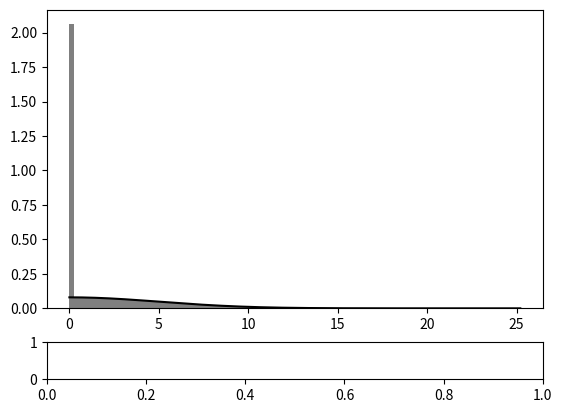

The script that saved this image: (Note: this script raises an exception after producing the figure.)
#!/usr/bin/env python
# -*- coding: utf-8 -*-
# Auteur: Matthieu Vernay
# Date : 31/03/2023

import os, sys
import numpy as np

import matplotlib as mpl
#matplotlib.use('Agg')
import matplotlib.pyplot as plt
import seaborn as sns
from scipy.stats import norm, gamma
import random


def violin(raw, assim, obs, xpid, num_poste, date, ref=None):
    """ References :
    https://stackoverflow.com/questions/64646449/how-to-create-asymmetric-violin-plot-in-python-using-matplotlib
    https://seaborn.pydata.org/generated/seaborn.violinplot.html
    """
    fig, ax = plt.subplots()
    data = pd.DataFrame({'raw':raw, 'assim':assim})
    data = data.melt()
    data['dummy'] = 0
    sns.violinplot(data=data, split=True, y='value', hue='variable', x='dummy', inner="stick", palette=['sandybrown', 'skyblue'])
    plt.plot(obs, marker='_', markersize=30, markeredgewidth=3, color='red')
    if ref is not None:
        plt.plot(ref, marker='_', markersize=30, markeredgewidth=3, color='dark')
    fig.savefig(f'{savedir}/assim_{xpid}_{num_poste}_{date}.pdf', formatout='pdf',  bbox_inches='tight')

    #sns.violinplot(data=data, y='24 hour precipitation (mm)', split=True, hue='Simulation')

def plot_distribution(ax, mean, sd, label=None, color='k', distribution='norm', linewidth=0.5):
    x = np.linspace(0, 60, 10000)
    if distribution == 'norm':
        ax.plot(x, norm.pdf(x, loc=mean, scale=sd), 'r-', lw=1, color=color, label=label, linewidth=linewidth)
    else:
        #k = mean**2/sd
        #theta = sd/mean
        #on veut que mu soit le mode de la distribution gamma (< à la moyenne)
        theta = (np.sqrt(mean**2+4*sd)-mean)/2
        k     = 4*sd/(np.sqrt(mean**2+4*sd)-mean)**2
        ax.plot(x, gamma.pdf(x, k, scale=theta), 'r-', lw=1, color=color, label=label, linestyle='--', linewidth=0.5)

    return ax

def resample(weights, Ne):
    """ Ne is the number of members to draw for the new enesmble """
    step = 1/Ne
    # Sort particules on [0,1[ according to their weight
    cumulated_weights = np.cumsum(weights, axis=0)
    selected_particles = list()
    # Random draw between [0, 1/Ne[
    rdm = random.uniform(0, step)
    while rdm <= 1:
        # Select particle indicies in wich rdm falls
        selected_particles.append(int(np.apply_along_axis(lambda a: a.searchsorted(rdm), axis=0, arr=cumulated_weights)))  # add index value (int)
        # Go 1 step forward and start again
        rdm += step
    return selected_particles

def plot(mu, std, N, obs, obs_std, vmin, vmax, distribution='norm'):

    fig,(ax0,ax1) = plt.subplots(2,1, gridspec_kw={'height_ratios': [8, 1]})
    # Draw ensemble
    #TODO : draw ensemble from different distributions to see the differences
    if distribution == 'norm':
        ensemble = np.random.normal(loc=mu, scale=std, size=N)
    else:
#        k = mu**2/std
#        theta = std/mu
        #on veut que mu soit le mode de la distribution gamma (< à la moyenne)
        theta = (np.sqrt(mu**2+4*std)-mu)/2
        k     = 4*std/(np.sqrt(mu**2+4*std)-mu)**2
        #ensemble = np.random.gamma(k, scale=theta, size=N)
        ensemble = gamma.rvs(k, scale=theta, size=N)

    ensemble[ensemble<0]=0
    ensemble = np.sort(ensemble)

    #ax0.plot(ensemble, norm.pdf(ensemble, loc=mu, scale=std), label=f'Background (mean={mu}mm, std={std}mm)', color='k')
    if distribution == 'norm':
        ax0.plot(ensemble, norm.pdf(ensemble, loc=mu, scale=std), color='k')
    else:
        ax0.plot(ensemble, gamma.pdf(ensemble, k, scale=theta), color='k', linestyle='--', label='Gamma', linewidth=0.5)
        ax0.plot(np.NaN, np.NaN, color='k', label='Norm', linewidth=0.5)  # To add a legend entry without plotting anything
    ax0.hist(ensemble,density=True,bins=100, color='k', alpha=0.5, label='Background')
    if obs-obs_std+1>0:
        drawmask = [np.where(ensemble==ensemble[(ensemble>obs-obs_std)&(ensemble<obs-obs_std+1)][0])[0][0], np.where(ensemble==ensemble[(ensemble>obs+2*std)&(ensemble<obs+2*std+1)][0])[0][0]]
    else:
        drawmask = [np.where(ensemble==ensemble[(ensemble>=0)&(ensemble<=0.01)][0])[0][0], np.where(ensemble==ensemble[(ensemble>obs+std)&(ensemble<obs+std+0.1)][0])[0][0]]

    drawbackground = ensemble[drawmask]
    #drawbackground = np.array([ensemble[(ensemble>10)&(ensemble<11)][0], ensemble[(ensemble>29)&(ensemble<30)][0]])
    #ax1.plot(drawbackground, [2]*len(drawbackground), linestyle='', marker='.', color='k', markersize=10)

    # Draw observation
    #ax0,ax1 = plot_distribution(ax0, ax1, obs, obs_std, data=[obs], color='red', marker='.', vmin=vmin, vmax=vmax, label='Observation distribution')
    #ax0,ax1 = plot_distribution(ax0, ax1, obs, obs_std, data=[obs], color='red', marker='.', vmin=vmin, vmax=vmax, label='Observation distribution')
    #ax0 = plot_normal_distribution(ax0, obs, obs_std, f'Observation (Y={obs}mm, std={obs_std}mm)', color='red')
    ax0 = plot_distribution(ax0, obs, obs_std, f'Observation', color='red', distribution='norm', linewidth=1)
    if distribution == 'gamma':
        ax0 = plot_distribution(ax0, obs, obs_std, color='red', distribution='gamma', linewidth=1)
    ax1.plot(obs, [3], color='red', marker='|', markersize=100)
    ax1.plot([obs-std, obs+std], [1.5, 1.5], marker='|', markersize=10, color='red', linewidth=1, linestyle='--')

    # EnKF analysis
    enkf = ensemble + std/(std+obs_std)*(obs-ensemble)
    enkf_mean = np.mean(enkf)
    enkf_std = np.sqrt(1/N*np.sum((enkf-enkf_mean)**2))
    color = next(ax0._get_lines.prop_cycler)['color']
    ax0.hist(enkf,density=True,bins=100, alpha=0.5, label='EnKF', color=color)
    ax0 = plot_distribution(ax0, enkf_mean, enkf_std, color=color, distribution='norm')
    if distribution == 'gamma':
        ax0 = plot_distribution(ax0, enkf_mean, enkf_std, color=color, distribution='gamma')
    drawenkf = drawbackground + std/(std+obs_std)*(obs-drawbackground)
    #ax1.plot(drawenkf, [2]*len(drawenkf), linestyle='', marker='.', color='blue', markersize=10)
    ax1.scatter(drawenkf, [2]*len(drawenkf), s=50, facecolors=color, edgecolors=None)

    # PF analysis
    if distribution == 'norm':
        weights = norm.pdf(ensemble, loc=obs, scale=obs_std)
    else:
        theta = (np.sqrt(obs**2+4*obs_std)-obs)/2
        k     = 4*obs_std/(np.sqrt(obs**2+4*obs_std)-obs)**2
        weights = gamma.pdf(ensemble, k, scale=theta)
    weights = weights / np.sum(weights)  # Normalisation
    selection = resample(weights, N)
    pf = ensemble[selection]
    pf_mean = np.mean(pf)
    pf_std  = np.sqrt(1/N*np.sum((pf-pf_mean)**2))
    color = next(ax0._get_lines.prop_cycler)['color']
    color = next(ax0._get_lines.prop_cycler)['color']  # call next twice to avoid orange color
    ax0.hist(pf, density=True,bins=100, alpha=0.5, label='PF', color=color)
    ax0 = plot_distribution(ax0, pf_mean, pf_std, color=color, distribution='norm')
    if distribution == 'gamma':
        ax0 = plot_distribution(ax0, pf_mean, pf_std, color=color, distribution='gamma')
    #drawpf = pf[drawmask]  # To plot analysis for the full ensemble
    # To plot PF analysis for a 2 members enemble :
    if distribution == 'norm':
        weights=norm.pdf(drawbackground, loc=obs, scale=obs_std)
    else:
        #k = pf_mean**2/pf_std
        #theta = pf_std/pf_mean
        #on veut que mu soit le mode de la distribution gamma (< à la moyenne)
        theta = (np.sqrt(pf_mean**2+4*pf_std)-pf_mean)/2
        k     = 4*pf_std/(np.sqrt(pf_mean**2+4*pf_std)-pf_mean)**2
        weights=gamma.pdf(drawbackground, k, scale=theta)
    weights = weights / np.sum(weights)  # Normalisation
    selection = resample(weights, 2)
    drawpf = drawbackground[selection]
    ax1.scatter(drawpf,[1]*len(drawpf), s=50, facecolors=color, edgecolors=None)

    # Draw background now to be visible
    ax1.scatter(drawbackground, [2]*len(drawbackground), s=50, facecolors='none', edgecolors='k')
    ax1.scatter(drawbackground, [1]*len(drawbackground), s=50, facecolors='none', edgecolors='k')

    # Plot displacment arrows
    for i in range(len(drawbackground)):
        #ax1.arrow(drawbackground[i], 1, drawenkf[i]-drawbackground[i], 0, head_width=0.05, head_length=0.1, fc='k', ec='k', linewidth=0.5)
        ax1.arrow(drawbackground[i], 2, drawenkf[i]-drawbackground[i], 0, head_width=0.5, head_length=1, linewidth=0.5, linestyle=':', length_includes_head=True, color='k')
        ax1.arrow(drawbackground[i], 1, drawpf[i]-drawbackground[i], 0, head_width=0.5, head_length=1, linewidth=0.5, linestyle=':', length_includes_head=True, color='k')

    ax0.get_xaxis().set_visible(False)
    ax0.spines['top'].set_visible(False)
    ax0.spines['right'].set_visible(False)
    ax0.spines['bottom'].set_visible(False)
    ax0.set_xlim(left=vmin, right=vmax)
    ax0.set_ylim(top=0.7)
    ax0.legend(fontsize=10)

    ax1.get_yaxis().set_visible(False)
    ax1.spines['top'].set_visible(False)
    ax1.spines['right'].set_visible(False)
    ax1.spines['left'].set_visible(False)
    ax1.set_xlabel('Precipitation (mm)', fontsize=10)
    ax1.set_xlim(left=vmin, right=vmax)
    ax1.set_ylim(bottom=0, top=3)

    plt.tight_layout()
    fig.savefig(f"illustration_assimilation_{distribution}_{mu}_{std}_{obs}_{obs_std}.pdf", format='pdf')

# Definition of the background distribution statistics:
N = 1000000  # Ensemble size
#N = 1000  # To run PF faster
# TODO : géréer le cas de rr=0
mu  = 0  # ensemble mean
#mu  = 10  # ensemble mean
std = 5  # ensemble dispersion / std
#std = 5  # ensemble dispersion / std
obs = 0
obs_std = 2
vmin = 0
vmax = 20
vmax = 60
vmax = 5
plot(mu, std, N, obs, obs_std, vmin, vmax)
plot(mu, std, N, obs, obs_std, vmin, vmax, distribution='gamma')
